Image classification data set "Coffe_Bean" (IkbarSulistio/Coffee-Bean-Roast-Level-Classification on GitHub). Class labels (4): dark roast, green unroasted, light roast, medium roast.

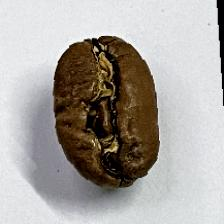
Label: medium roast

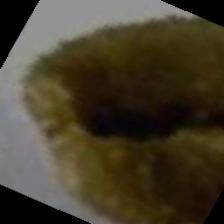
Label: green unroasted

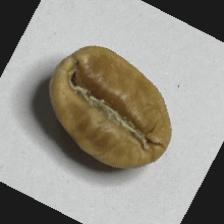
Label: light roast

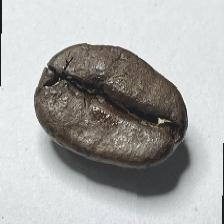
Label: dark roast

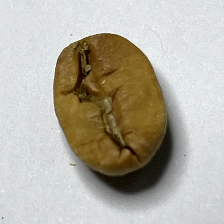
Label: light roast

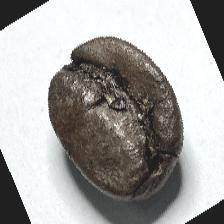
Label: dark roast
